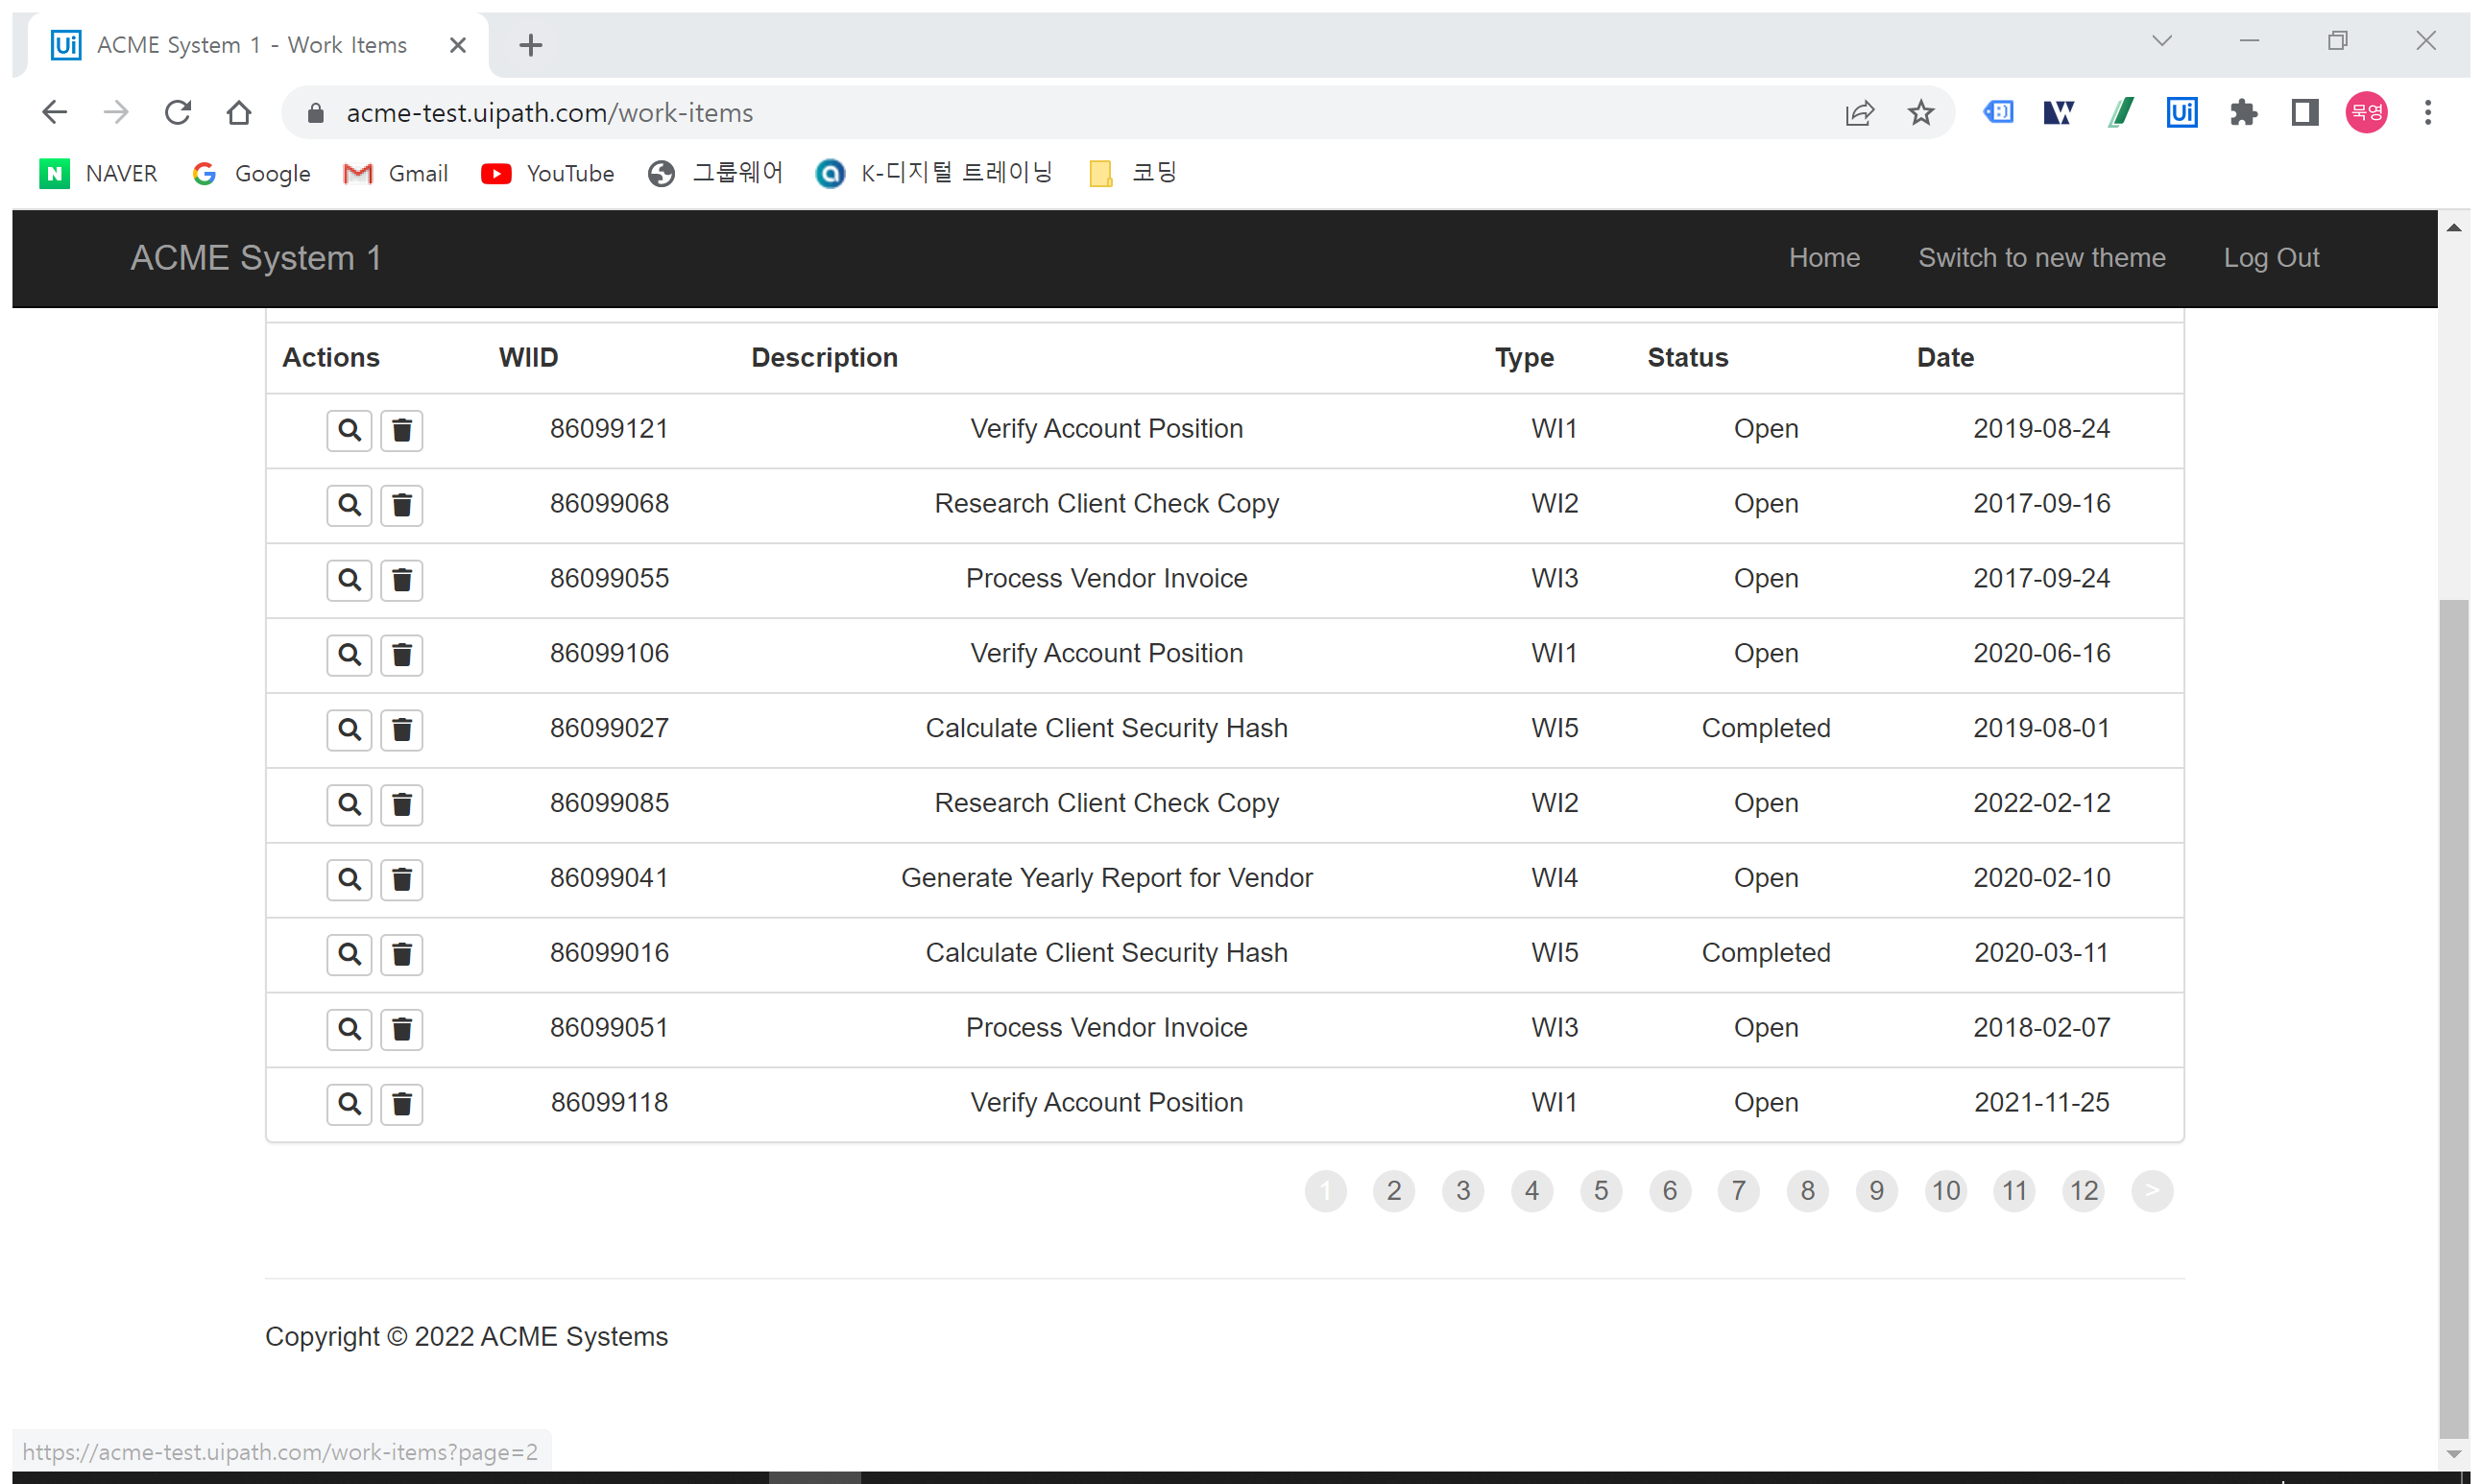
Workflow: 202_DataScrapping

Step 1: Attach Browser 'ACMESyste Page' in window 'ACME System 1 - Work Items' (chrome.exe)

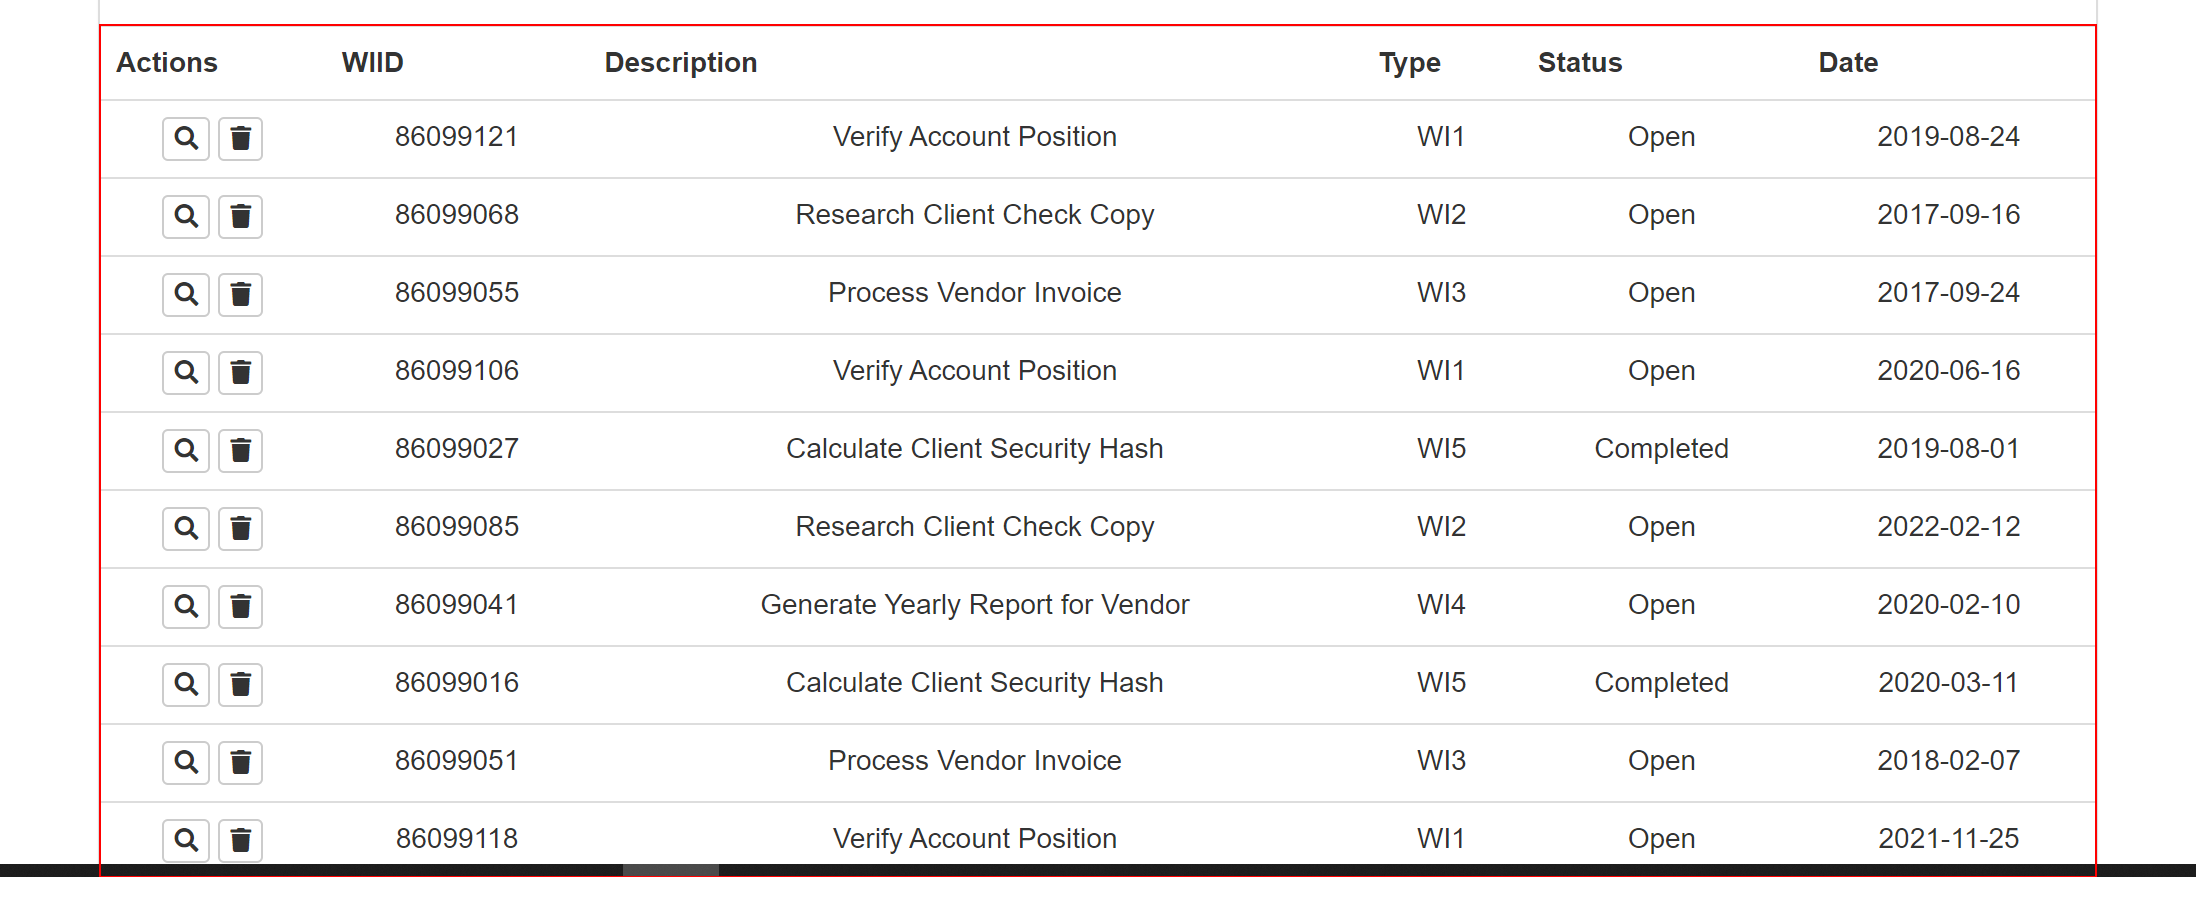
Step 2: get-text from the table